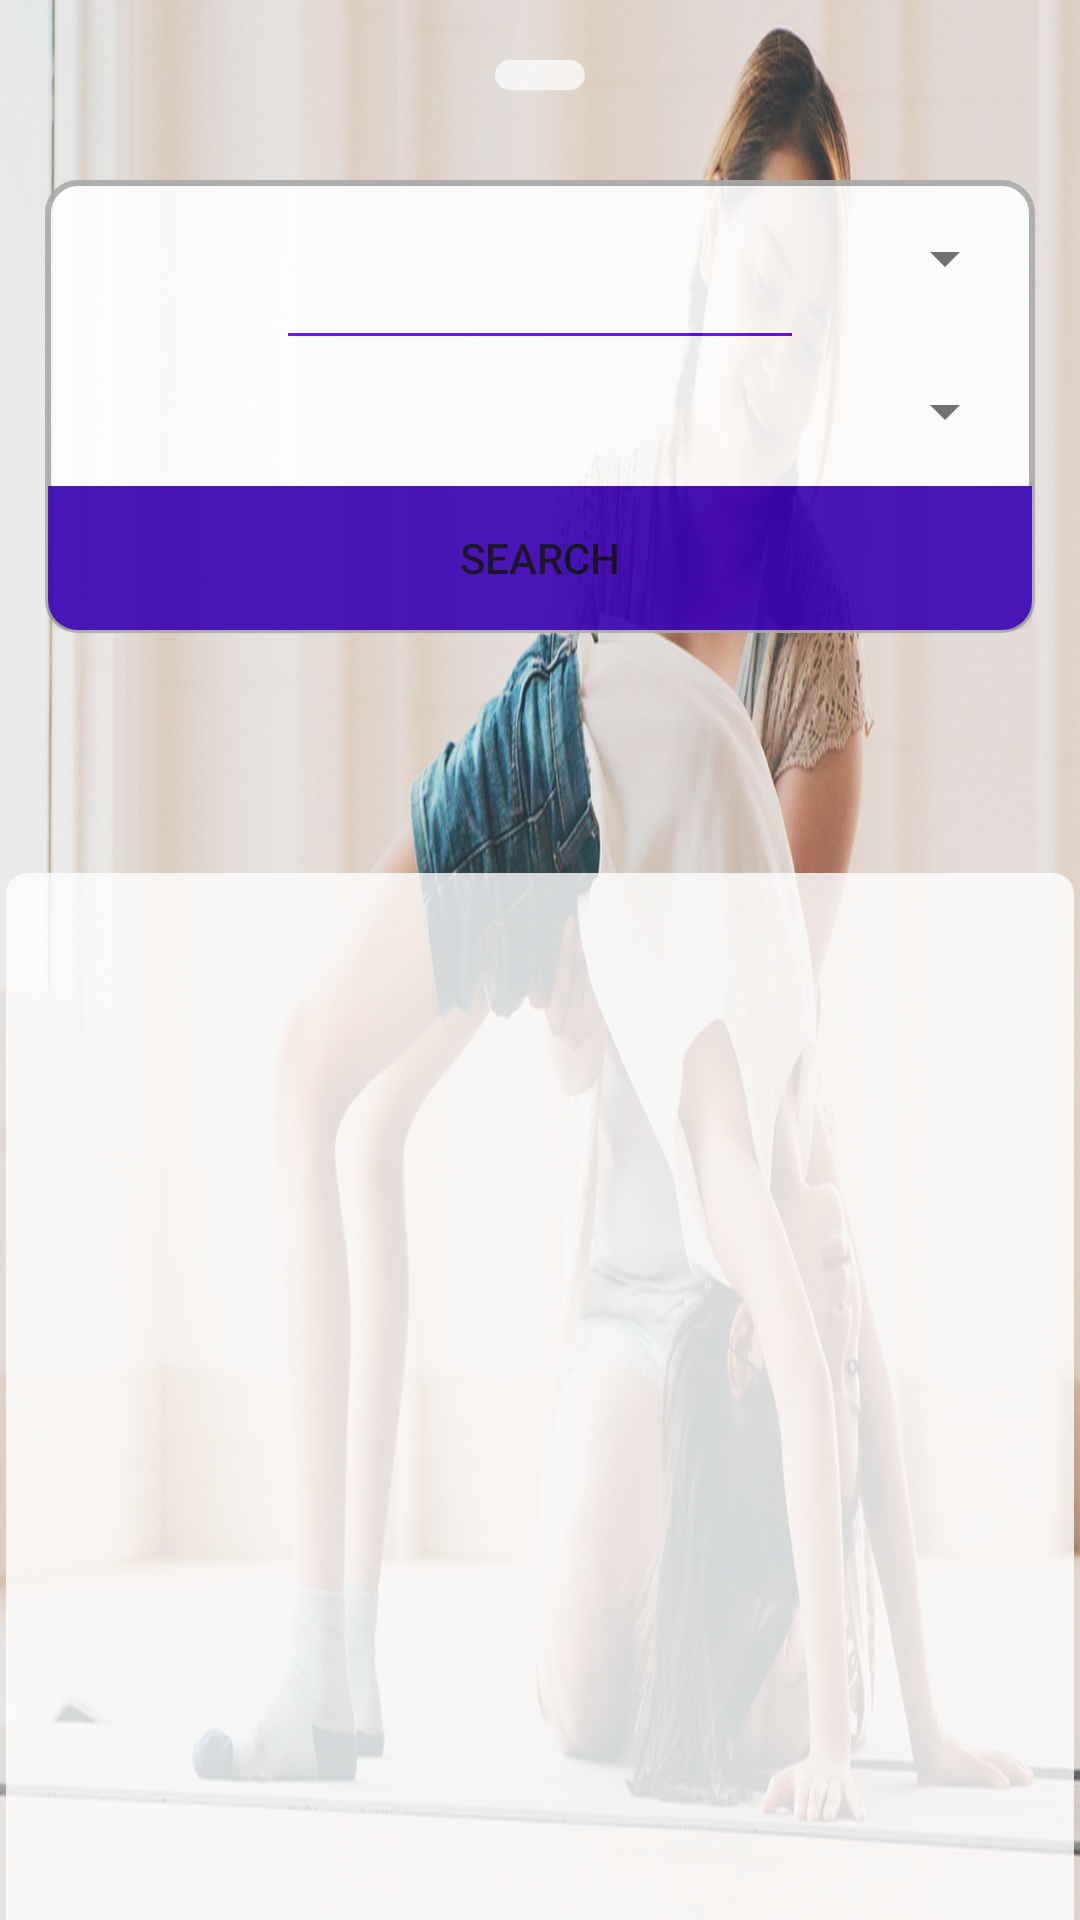

The Android layout XML behind this screen, and the referenced resources:
<!-- AndroidManifest.xml: application theme Theme.Tamarin -->
<!-- res/layout/content_home.xml -->
<?xml version="1.0" encoding="utf-8"?>
<androidx.constraintlayout.widget.ConstraintLayout xmlns:android="http://schemas.android.com/apk/res/android"
    xmlns:app="http://schemas.android.com/apk/res-auto"
    xmlns:tools="http://schemas.android.com/tools"
    android:layout_width="match_parent"
    android:layout_height="match_parent"
    app:layout_behavior="@string/appbar_scrolling_view_behavior"
    tools:showIn="@layout/app_bar_home"
    android:background="@drawable/img1">

    <com.google.android.material.button.MaterialButtonToggleGroup
        android:id="@+id/SearchSwitch"
        android:layout_width="wrap_content"
        android:layout_height="wrap_content"
        app:singleSelection="true"
        app:layout_constraintStart_toStartOf="parent"
        app:layout_constraintTop_toTopOf="parent"
        app:layout_constraintEnd_toEndOf="parent"
        android:layout_marginTop="20dp"
        android:background="@drawable/rounded_courners_white"
        app:checkedButton="@id/SearchSWAcademy"
        android:paddingTop="5dp"
        android:paddingBottom="5dp"
        android:paddingRight="15dp"
        android:paddingLeft="15dp"
        android:alpha="0.7"
        app:selectionRequired="true"
        >
        <Button
            style="@style/Widget.MaterialComponents.Button.OutlinedButton"
            android:id="@+id/SearchSWAcademy"
            android:layout_width="wrap_content"
            android:layout_height="40dp"
            android:text="@string/Academy" />

        <Button
            style="@style/Widget.MaterialComponents.Button.OutlinedButton"
            android:id="@+id/SearchSWTrainer"
            android:layout_width="wrap_content"
            android:layout_height="40dp"
            android:text="@string/Trainer" />
    </com.google.android.material.button.MaterialButtonToggleGroup>





















































    <LinearLayout
        android:id="@+id/searchBarLL"
        android:layout_width="match_parent"
        android:layout_height="wrap_content"
        android:orientation="horizontal"
        app:layout_constraintTop_toBottomOf="@id/SearchSwitch"
        app:layout_constraintStart_toStartOf="parent"
        app:layout_constraintEnd_toEndOf="parent"
        android:layout_marginTop="30dp"
        android:layout_marginRight="15dp"
        android:layout_marginLeft="15dp"
        android:padding="1dp"
        android:alpha="0.9"
        android:background="@drawable/rounded_courners_all"
        >

        <LinearLayout
            android:layout_width="0dp"
            android:layout_height="wrap_content"
            android:orientation="vertical"
            android:layout_weight="1">

            <Spinner
                android:id="@+id/LOVCategory"
                android:layout_width="match_parent"
                android:layout_height="0dp"
                android:layout_weight="1"
                android:minHeight="40dp"
                android:layout_margin="5dp"
                android:gravity="center"
                />

            <View
                android:layout_width="match_parent"
                android:layout_height="1dp"
                android:layout_marginEnd="80dp"
                android:layout_marginStart="80dp"
                android:background="@color/purple_500" />

            <Spinner
                android:id="@+id/LOVLocation"
                android:layout_width="match_parent"
                android:layout_height="0dp"
                android:layout_weight="1"
                android:minHeight="40dp"
                android:layout_margin="5dp"
                android:gravity="center"
                />
            <Button
                android:id="@+id/BTNSearch"
                android:layout_width="match_parent"
                android:layout_height="0dp"
                android:layout_weight="1"
                android:text="@string/Search"
                android:background="@drawable/rounded_courners_bottom_purple"
                />
        </LinearLayout>












    </LinearLayout>



    <androidx.recyclerview.widget.RecyclerView
        android:id="@+id/AcademyiesResultRV"
        android:layout_width="match_parent"
        android:layout_height="0dp"
        android:scrollbars="vertical"
        android:background="@drawable/rounded_courners_recycleview"
        android:layout_marginTop="80dp"
        android:layout_marginRight="2dp"
        android:layout_marginLeft="2dp"
        android:alpha="0.8"
        app:layout_constraintStart_toStartOf="parent"
        app:layout_constraintEnd_toEndOf="parent"
        app:layout_constraintBottom_toBottomOf="parent"
        app:layout_constraintTop_toBottomOf="@+id/searchBarLL" />

</androidx.constraintlayout.widget.ConstraintLayout>
<!-- res/layout/app_bar_home.xml (included above) -->
<?xml version="1.0" encoding="utf-8"?>
<androidx.coordinatorlayout.widget.CoordinatorLayout xmlns:android="http://schemas.android.com/apk/res/android"
    xmlns:app="http://schemas.android.com/apk/res-auto"
    xmlns:tools="http://schemas.android.com/tools"
    android:layout_width="match_parent"
    android:layout_height="match_parent"
    tools:context=".HomeActivity">

    <com.google.android.material.appbar.AppBarLayout
        android:layout_width="match_parent"
        android:layout_height="wrap_content"
        android:theme="@style/Theme.Tamarin.AppBarOverlay">

        <androidx.appcompat.widget.Toolbar
            android:id="@+id/toolbar"
            android:layout_width="match_parent"
            android:layout_height="?attr/actionBarSize"
            android:background="?attr/colorPrimary"
            app:popupTheme="@style/Theme.Tamarin.PopupOverlay" >
        </androidx.appcompat.widget.Toolbar>

    </com.google.android.material.appbar.AppBarLayout>

    <include layout="@layout/content_home" />










</androidx.coordinatorlayout.widget.CoordinatorLayout>
<!-- resources referenced by this layout -->
<resources>
  <!-- drawable img1: jpg bitmap (drawable, 128405 bytes) -->
  <!-- drawable rounded_courners_all (drawable) -->
  <?xml version="1.0" encoding="utf-8"?>
  <shape xmlns:android="http://schemas.android.com/apk/res/android">
  
      <corners android:bottomRightRadius="10dp"
          android:bottomLeftRadius="10dp"
          android:topLeftRadius="10dp"
          android:topRightRadius="10dp"/>
      <stroke android:color="@android:color/darker_gray" android:width="2dp" />
  
      <solid android:color="@color/white"/>
  </shape>
  <!-- drawable rounded_courners_bottom_purple (drawable) -->
  <?xml version="1.0" encoding="utf-8"?>
  <shape xmlns:android="http://schemas.android.com/apk/res/android">
  
      <corners android:bottomRightRadius="10dp"
          android:bottomLeftRadius="10dp"/>
  
      <solid android:color="@color/purple_700"/>
  </shape>
  <!-- drawable rounded_courners_recycleview (drawable) -->
  <?xml version="1.0" encoding="utf-8"?>
  <shape xmlns:android="http://schemas.android.com/apk/res/android">
      <solid android:color="@color/white" />
  
  
  
  
  
  
  
  
  
  
  
      <corners
          android:topLeftRadius="7dp"
          android:topRightRadius="7dp"/>
  
  
  
  </shape>
  <!-- drawable rounded_courners_right_purple (drawable) -->
  <?xml version="1.0" encoding="utf-8"?>
  <shape xmlns:android="http://schemas.android.com/apk/res/android">
  
      <corners android:bottomRightRadius="10dp"
          android:topRightRadius="10dp"/>
  
      <solid android:color="@color/purple_700"/>
  </shape>
  <!-- drawable rounded_courners_white (drawable) -->
  <?xml version="1.0" encoding="utf-8"?>
  <shape xmlns:android="http://schemas.android.com/apk/res/android">
  
      <corners android:bottomRightRadius="20dp"
          android:bottomLeftRadius="20dp"
          android:topLeftRadius="20dp"
          android:topRightRadius="20dp"/>
  
      <solid android:color="@color/white"/>
  </shape>
  <!-- drawable rounded_search_button (drawable) -->
  <?xml version="1.0" encoding="utf-8"?>
  <shape xmlns:android="http://schemas.android.com/apk/res/android">
  
      <solid android:color="@color/purple_700" />
  
      <corners android:radius="1000dp" />
  </shape>
  <string name="Academy">Academy</string>
  <string name="Search">Search</string>
  <string name="Trainer">Trainer</string>
  <style name="Theme.Tamarin.AppBarOverlay" parent="ThemeOverlay.AppCompat.Dark.ActionBar" />
  <style name="Theme.Tamarin.PopupOverlay" parent="ThemeOverlay.AppCompat.Light" />
  <style name="Theme.Tamarin" parent="Theme.MaterialComponents.DayNight.DarkActionBar">
          
          <item name="colorPrimary">@color/purple_500</item>
          <item name="colorPrimaryVariant">@color/purple_700</item>
          <item name="colorOnPrimary">@color/white</item>
          
          <item name="colorSecondary">@color/teal_200</item>
          <item name="colorSecondaryVariant">@color/teal_700</item>
          <item name="colorOnSecondary">@color/black</item>
          
          <item name="android:statusBarColor" tools:targetApi="l">?attr/colorPrimaryVariant</item>
          
      </style>
  <!-- not gathered from this repository: default colours our renderer supplied (Android Studio template values) -->
  <color name="purple_500">#FF6200EE</color>
  <color name="purple_700">#FF3700B3</color>
  <color name="teal_200">#FF03DAC5</color>
  <color name="teal_700">#FF018786</color>
  <color name="black">#FF000000</color>
  <color name="white">#FFFFFFFF</color>
</resources>
